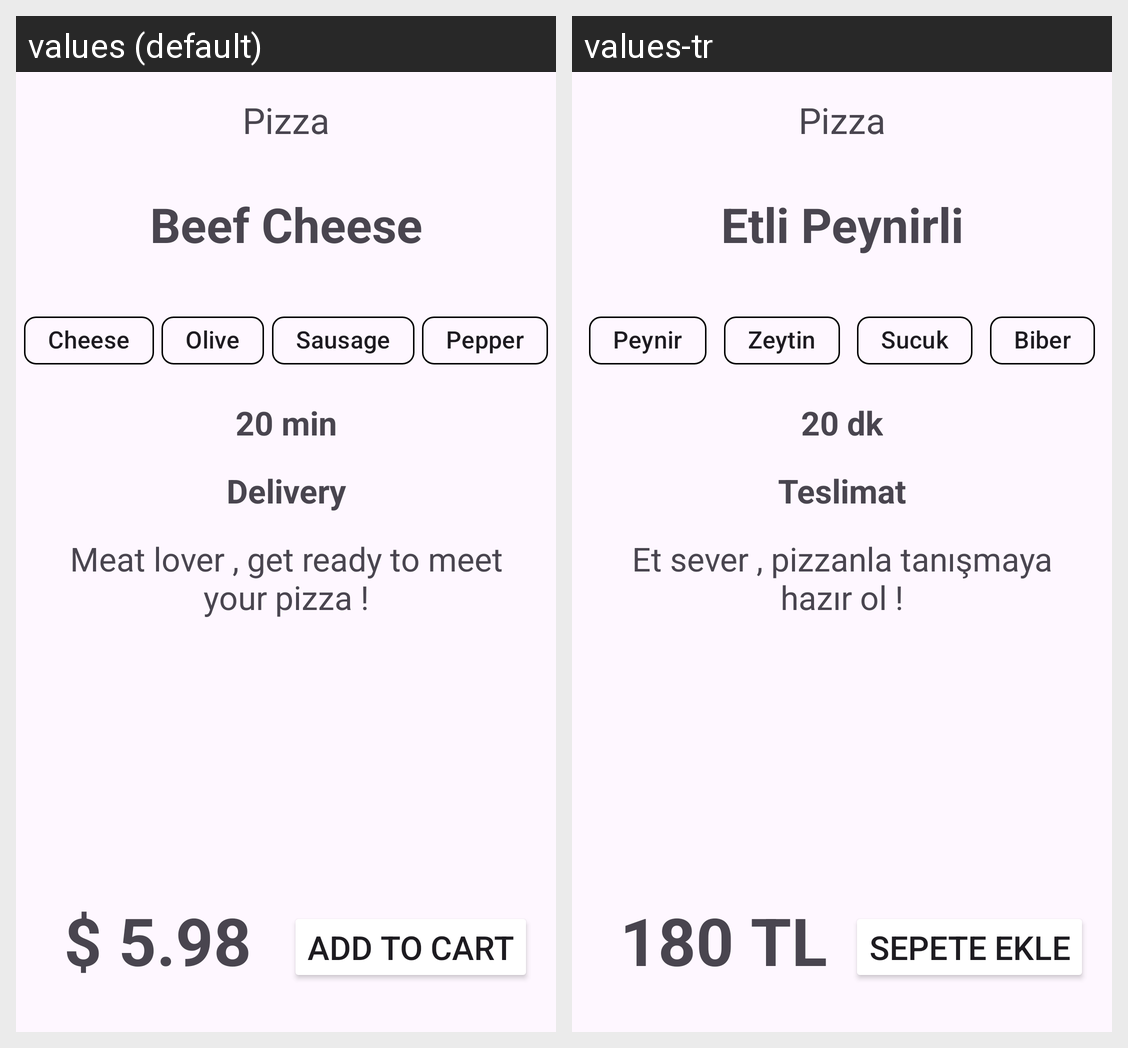

Locale-by-locale string values for the Android screen shown in this grid:
Android screen res/layout/activity_main.xml rendered under 2 locales, left to right: values (default), values-tr. Device: Nexus 5 (rendered at 1080×1920; each locale shown at half size, 540×960, under a caption strip naming it); theme Theme.KotlinWorkspace.
Strings drawn on this screen, with the default value and each locale's value (text and hints the layout hard-codes, and strings that could not be matched under every locale, appear in the picture but are not listed):

peynirYazi
  values: Cheese
  values-tr: Peynir

zeytinYazi
  values: Olive
  values-tr: Zeytin

pizza
  values: Pizza
  values-tr: Pizza

pizzaTitle
  values: Beef Cheese
  values-tr: Etli Peynirli

biberYazi
  values: Pepper
  values-tr: Biber

sucukYazi
  values: Sausage
  values-tr: Sucuk

teslimatSure
  values: 20 min
  values-tr: 20 dk

teslimatYazi
  values: Delivery
  values-tr: Teslimat

teslimatInfo
  values: Meat lover , get ready to meet your pizza !
  values-tr: Et sever , pizzanla tanışmaya hazır ol !

pizzaFiyat
  values: $ 5.98
  values-tr: 180 TL

butonYazi
  values: ADD TO CART
  values-tr: SEPETE EKLE
